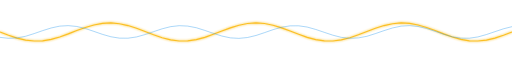
t = 0.00 s
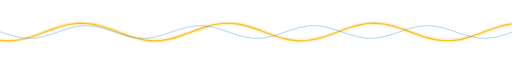
t = 0.97 s
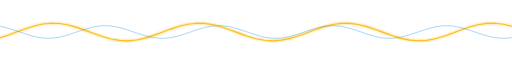
t = 1.93 s
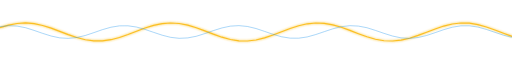
t = 2.90 s
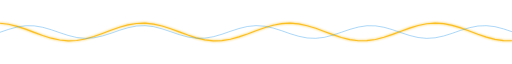
t = 3.87 s
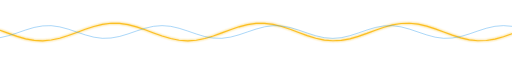
t = 4.83 s

The animated SVG that drew these frames (rendered in a browser with its animation timeline set to each time). Animation: 2 SMIL elements (animate=2); one cycle of 5.80 s, repeats indefinitely.

<svg xmlns="http://www.w3.org/2000/svg" width="900" height="50" viewBox="0 0 900 50"><defs><filter id="g" x="-30%" y="-30%" width="160%" height="160%"><feGaussianBlur stdDeviation="2" result="b"/><feMerge><feMergeNode in="b"/><feMergeNode in="SourceGraphic"/></feMerge></filter></defs><path d="M0,25.0L15,30.7L30,35.7L45,39.3L60,40.9L75,40.5L90,37.9L105,33.7L120,28.3L135,22.5L150,17.0L165,12.6L180,9.8L195,9.0L210,10.4L225,13.7L240,18.5L255,24.2L270,29.9L285,35.1L300,38.9L315,40.8L330,40.7L345,38.4L360,34.4L375,29.1L390,23.3L405,17.7L420,13.1L435,10.1L450,9.0L465,10.1L480,13.1L495,17.7L510,23.3L525,29.1L540,34.4L555,38.4L570,40.7L585,40.8L600,38.9L615,35.1L630,29.9L645,24.2L660,18.5L675,13.7L690,10.4L705,9.0L720,9.8L735,12.6L750,17.0L765,22.5L780,28.3L795,33.7L810,37.9L825,40.5L840,40.9L855,39.3L870,35.7L885,30.7L900,25.0" fill="none" stroke="#FBBF24" stroke-width="2" stroke-linecap="round" filter="url(#g)"><animate attributeName="d" values="M0,25.0L15,30.7L30,35.7L45,39.3L60,40.9L75,40.5L90,37.9L105,33.7L120,28.3L135,22.5L150,17.0L165,12.6L180,9.8L195,9.0L210,10.4L225,13.7L240,18.5L255,24.2L270,29.9L285,35.1L300,38.9L315,40.8L330,40.7L345,38.4L360,34.4L375,29.1L390,23.3L405,17.7L420,13.1L435,10.1L450,9.0L465,10.1L480,13.1L495,17.7L510,23.3L525,29.1L540,34.4L555,38.4L570,40.7L585,40.8L600,38.9L615,35.1L630,29.9L645,24.2L660,18.5L675,13.7L690,10.4L705,9.0L720,9.8L735,12.6L750,17.0L765,22.5L780,28.3L795,33.7L810,37.9L825,40.5L840,40.9L855,39.3L870,35.7L885,30.7L900,25.0;M0,33.0L15,37.4L30,40.2L45,41.0L60,39.6L75,36.3L90,31.5L105,25.8L120,20.1L135,14.9L150,11.1L165,9.2L180,9.3L195,11.6L210,15.6L225,20.9L240,26.7L255,32.3L270,36.9L285,39.9L300,41.0L315,39.9L330,36.9L345,32.3L360,26.7L375,20.9L390,15.6L405,11.6L420,9.3L435,9.2L450,11.1L465,14.9L480,20.1L495,25.8L510,31.5L525,36.3L540,39.6L555,41.0L570,40.2L585,37.4L600,33.0L615,27.5L630,21.7L645,16.3L660,12.1L675,9.5L690,9.1L705,10.7L720,14.3L735,19.3L750,25.0L765,30.7L780,35.7L795,39.3L810,40.9L825,40.5L840,37.9L855,33.7L870,28.3L885,22.5L900,17.0;M0,38.9L15,40.8L30,40.7L45,38.4L60,34.4L75,29.1L90,23.3L105,17.7L120,13.1L135,10.1L150,9.0L165,10.1L180,13.1L195,17.7L210,23.3L225,29.1L240,34.4L255,38.4L270,40.7L285,40.8L300,38.9L315,35.1L330,29.9L345,24.2L360,18.5L375,13.7L390,10.4L405,9.0L420,9.8L435,12.6L450,17.0L465,22.5L480,28.3L495,33.7L510,37.9L525,40.5L540,40.9L555,39.3L570,35.7L585,30.7L600,25.0L615,19.3L630,14.3L645,10.7L660,9.1L675,9.5L690,12.1L705,16.3L720,21.7L735,27.5L750,33.0L765,37.4L780,40.2L795,41.0L810,39.6L825,36.3L840,31.5L855,25.8L870,20.1L885,14.9L900,11.1;M0,41.0L15,39.9L30,36.9L45,32.3L60,26.7L75,20.9L90,15.6L105,11.6L120,9.3L135,9.2L150,11.1L165,14.9L180,20.1L195,25.8L210,31.5L225,36.3L240,39.6L255,41.0L270,40.2L285,37.4L300,33.0L315,27.5L330,21.7L345,16.3L360,12.1L375,9.5L390,9.1L405,10.7L420,14.3L435,19.3L450,25.0L465,30.7L480,35.7L495,39.3L510,40.9L525,40.5L540,37.9L555,33.7L570,28.3L585,22.5L600,17.0L615,12.6L630,9.8L645,9.0L660,10.4L675,13.7L690,18.5L705,24.2L720,29.9L735,35.1L750,38.9L765,40.8L780,40.7L795,38.4L810,34.4L825,29.1L840,23.3L855,17.7L870,13.1L885,10.1L900,9.0;M0,38.9L15,35.1L30,29.9L45,24.2L60,18.5L75,13.7L90,10.4L105,9.0L120,9.8L135,12.6L150,17.0L165,22.5L180,28.3L195,33.7L210,37.9L225,40.5L240,40.9L255,39.3L270,35.7L285,30.7L300,25.0L315,19.3L330,14.3L345,10.7L360,9.1L375,9.5L390,12.1L405,16.3L420,21.7L435,27.5L450,33.0L465,37.4L480,40.2L495,41.0L510,39.6L525,36.3L540,31.5L555,25.8L570,20.1L585,14.9L600,11.1L615,9.2L630,9.3L645,11.6L660,15.6L675,20.9L690,26.7L705,32.3L720,36.9L735,39.9L750,41.0L765,39.9L780,36.9L795,32.3L810,26.7L825,20.9L840,15.6L855,11.6L870,9.3L885,9.2L900,11.1;M0,33.0L15,27.5L30,21.7L45,16.3L60,12.1L75,9.5L90,9.1L105,10.7L120,14.3L135,19.3L150,25.0L165,30.7L180,35.7L195,39.3L210,40.9L225,40.5L240,37.9L255,33.7L270,28.3L285,22.5L300,17.0L315,12.6L330,9.8L345,9.0L360,10.4L375,13.7L390,18.5L405,24.2L420,29.9L435,35.1L450,38.9L465,40.8L480,40.7L495,38.4L510,34.4L525,29.1L540,23.3L555,17.7L570,13.1L585,10.1L600,9.0L615,10.1L630,13.1L645,17.7L660,23.3L675,29.1L690,34.4L705,38.4L720,40.7L735,40.8L750,38.9L765,35.1L780,29.9L795,24.2L810,18.5L825,13.7L840,10.4L855,9.0L870,9.8L885,12.6L900,17.0;M0,25.0L15,19.3L30,14.3L45,10.7L60,9.1L75,9.5L90,12.1L105,16.3L120,21.7L135,27.5L150,33.0L165,37.4L180,40.2L195,41.0L210,39.6L225,36.3L240,31.5L255,25.8L270,20.1L285,14.9L300,11.1L315,9.2L330,9.3L345,11.6L360,15.6L375,20.9L390,26.7L405,32.3L420,36.9L435,39.9L450,41.0L465,39.9L480,36.9L495,32.3L510,26.7L525,20.9L540,15.6L555,11.6L570,9.3L585,9.2L600,11.1L615,14.9L630,20.1L645,25.8L660,31.5L675,36.3L690,39.6L705,41.0L720,40.2L735,37.4L750,33.0L765,27.5L780,21.7L795,16.3L810,12.1L825,9.5L840,9.1L855,10.7L870,14.3L885,19.3L900,25.0;M0,17.0L15,12.6L30,9.8L45,9.0L60,10.4L75,13.7L90,18.5L105,24.2L120,29.9L135,35.1L150,38.9L165,40.8L180,40.7L195,38.4L210,34.4L225,29.1L240,23.3L255,17.7L270,13.1L285,10.1L300,9.0L315,10.1L330,13.1L345,17.7L360,23.3L375,29.1L390,34.4L405,38.4L420,40.7L435,40.8L450,38.9L465,35.1L480,29.9L495,24.2L510,18.5L525,13.7L540,10.4L555,9.0L570,9.8L585,12.6L600,17.0L615,22.5L630,28.3L645,33.7L660,37.9L675,40.5L690,40.9L705,39.3L720,35.7L735,30.7L750,25.0L765,19.3L780,14.3L795,10.7L810,9.1L825,9.5L840,12.1L855,16.3L870,21.7L885,27.5L900,33.0;M0,11.1L15,9.2L30,9.3L45,11.6L60,15.6L75,20.9L90,26.7L105,32.3L120,36.9L135,39.9L150,41.0L165,39.9L180,36.9L195,32.3L210,26.7L225,20.9L240,15.6L255,11.6L270,9.3L285,9.2L300,11.1L315,14.9L330,20.1L345,25.8L360,31.5L375,36.3L390,39.6L405,41.0L420,40.2L435,37.4L450,33.0L465,27.5L480,21.7L495,16.3L510,12.1L525,9.5L540,9.1L555,10.7L570,14.3L585,19.3L600,25.0L615,30.7L630,35.7L645,39.3L660,40.9L675,40.5L690,37.9L705,33.7L720,28.3L735,22.5L750,17.0L765,12.6L780,9.8L795,9.0L810,10.4L825,13.7L840,18.5L855,24.2L870,29.9L885,35.1L900,38.9;M0,9.0L15,10.1L30,13.1L45,17.7L60,23.3L75,29.1L90,34.4L105,38.4L120,40.7L135,40.8L150,38.9L165,35.1L180,29.9L195,24.2L210,18.5L225,13.7L240,10.4L255,9.0L270,9.8L285,12.6L300,17.0L315,22.5L330,28.3L345,33.7L360,37.9L375,40.5L390,40.9L405,39.3L420,35.7L435,30.7L450,25.0L465,19.3L480,14.3L495,10.7L510,9.1L525,9.5L540,12.1L555,16.3L570,21.7L585,27.5L600,33.0L615,37.4L630,40.2L645,41.0L660,39.6L675,36.3L690,31.5L705,25.8L720,20.1L735,14.9L750,11.1L765,9.2L780,9.3L795,11.6L810,15.6L825,20.9L840,26.7L855,32.3L870,36.9L885,39.9L900,41.0;M0,11.1L15,14.9L30,20.1L45,25.8L60,31.5L75,36.3L90,39.6L105,41.0L120,40.2L135,37.4L150,33.0L165,27.5L180,21.7L195,16.3L210,12.1L225,9.5L240,9.1L255,10.7L270,14.3L285,19.3L300,25.0L315,30.7L330,35.7L345,39.3L360,40.9L375,40.5L390,37.9L405,33.7L420,28.3L435,22.5L450,17.0L465,12.6L480,9.8L495,9.0L510,10.4L525,13.7L540,18.5L555,24.2L570,29.9L585,35.1L600,38.9L615,40.8L630,40.7L645,38.4L660,34.4L675,29.1L690,23.3L705,17.7L720,13.1L735,10.1L750,9.0L765,10.1L780,13.1L795,17.7L810,23.3L825,29.1L840,34.4L855,38.4L870,40.7L885,40.8L900,38.9;M0,17.0L15,22.5L30,28.3L45,33.7L60,37.9L75,40.5L90,40.9L105,39.3L120,35.7L135,30.7L150,25.0L165,19.3L180,14.3L195,10.7L210,9.1L225,9.5L240,12.1L255,16.3L270,21.7L285,27.5L300,33.0L315,37.4L330,40.2L345,41.0L360,39.6L375,36.3L390,31.5L405,25.8L420,20.1L435,14.9L450,11.1L465,9.2L480,9.3L495,11.6L510,15.6L525,20.9L540,26.7L555,32.3L570,36.9L585,39.9L600,41.0L615,39.9L630,36.9L645,32.3L660,26.7L675,20.9L690,15.6L705,11.6L720,9.3L735,9.2L750,11.1L765,14.9L780,20.1L795,25.8L810,31.5L825,36.3L840,39.6L855,41.0L870,40.2L885,37.4L900,33.0;M0,25.0L15,30.7L30,35.7L45,39.3L60,40.9L75,40.5L90,37.9L105,33.7L120,28.3L135,22.5L150,17.0L165,12.6L180,9.8L195,9.0L210,10.4L225,13.7L240,18.5L255,24.2L270,29.9L285,35.1L300,38.9L315,40.8L330,40.7L345,38.4L360,34.4L375,29.1L390,23.3L405,17.7L420,13.1L435,10.1L450,9.0L465,10.1L480,13.1L495,17.7L510,23.3L525,29.1L540,34.4L555,38.4L570,40.7L585,40.8L600,38.9L615,35.1L630,29.9L645,24.2L660,18.5L675,13.7L690,10.4L705,9.0L720,9.8L735,12.6L750,17.0L765,22.5L780,28.3L795,33.7L810,37.9L825,40.5L840,40.9L855,39.3L870,35.7L885,30.7L900,25.0" dur="5.0s" repeatCount="indefinite"/></path><path d="M0,34.4L15,36.1L30,35.4L45,32.5L60,27.8L75,22.6L90,17.9L105,14.7L120,13.8L135,15.3L150,18.9L165,23.9L180,29.1L195,33.4L210,35.8L225,35.9L240,33.7L255,29.5L270,24.4L285,19.4L300,15.6L315,13.9L330,14.6L345,17.5L360,22.2L375,27.4L390,32.1L405,35.3L420,36.2L435,34.7L450,31.1L465,26.1L480,20.9L495,16.6L510,14.2L525,14.1L540,16.3L555,20.5L570,25.6L585,30.6L600,34.4L615,36.1L630,35.4L645,32.5L660,27.8L675,22.6L690,17.9L705,14.7L720,13.8L735,15.3L750,18.9L765,23.9L780,29.1L795,33.4L810,35.8L825,35.9L840,33.7L855,29.5L870,24.4L885,19.4L900,15.6" fill="none" stroke="#2496ED" stroke-opacity=".45" stroke-width="1.5"><animate attributeName="d" values="M0,34.4L15,36.1L30,35.4L45,32.5L60,27.8L75,22.6L90,17.9L105,14.7L120,13.8L135,15.3L150,18.9L165,23.9L180,29.1L195,33.4L210,35.8L225,35.9L240,33.7L255,29.5L270,24.4L285,19.4L300,15.6L315,13.9L330,14.6L345,17.5L360,22.2L375,27.4L390,32.1L405,35.3L420,36.2L435,34.7L450,31.1L465,26.1L480,20.9L495,16.6L510,14.2L525,14.1L540,16.3L555,20.5L570,25.6L585,30.6L600,34.4L615,36.1L630,35.4L645,32.5L660,27.8L675,22.6L690,17.9L705,14.7L720,13.8L735,15.3L750,18.9L765,23.9L780,29.1L795,33.4L810,35.8L825,35.9L840,33.7L855,29.5L870,24.4L885,19.4L900,15.6;M0,30.1L15,34.1L30,36.1L45,35.6L60,32.9L75,28.4L90,23.2L105,18.4L120,15.0L135,13.8L150,15.0L165,18.5L180,23.3L195,28.5L210,33.0L225,35.7L240,36.1L255,34.0L270,30.0L285,24.9L300,19.9L315,15.9L330,13.9L345,14.4L360,17.1L375,21.6L390,26.8L405,31.6L420,35.0L435,36.2L450,35.0L465,31.5L480,26.7L495,21.5L510,17.0L525,14.3L540,13.9L555,16.0L570,20.0L585,25.1L600,30.1L615,34.1L630,36.1L645,35.6L660,32.9L675,28.4L690,23.2L705,18.4L720,15.0L735,13.8L750,15.0L765,18.5L780,23.3L795,28.5L810,33.0L825,35.7L840,36.1L855,34.0L870,30.0L885,24.9L900,19.9;M0,24.5L15,29.6L30,33.7L45,36.0L60,35.8L75,33.3L90,29.0L105,23.8L120,18.9L135,15.3L150,13.8L165,14.8L180,18.0L195,22.7L210,28.0L225,32.5L240,35.5L255,36.1L270,34.4L285,30.5L300,25.5L315,20.4L330,16.3L345,14.0L360,14.2L375,16.7L390,21.0L405,26.2L420,31.1L435,34.7L450,36.2L465,35.2L480,32.0L495,27.3L510,22.0L525,17.5L540,14.5L555,13.9L570,15.6L585,19.5L600,24.5L615,29.6L630,33.7L645,36.0L660,35.8L675,33.3L690,29.0L705,23.8L720,18.9L735,15.3L750,13.8L765,14.8L780,18.0L795,22.7L810,28.0L825,32.5L840,35.5L855,36.1L870,34.4L885,30.5L900,25.5;M0,18.9L15,23.9L30,29.1L45,33.4L60,35.8L75,35.9L90,33.7L105,29.5L120,24.4L135,19.4L150,15.6L165,13.9L180,14.6L195,17.5L210,22.2L225,27.4L240,32.1L255,35.3L270,36.2L285,34.7L300,31.1L315,26.1L330,20.9L345,16.6L360,14.2L375,14.1L390,16.3L405,20.5L420,25.6L435,30.6L450,34.4L465,36.1L480,35.4L495,32.5L510,27.8L525,22.6L540,17.9L555,14.7L570,13.8L585,15.3L600,18.9L615,23.9L630,29.1L645,33.4L660,35.8L675,35.9L690,33.7L705,29.5L720,24.4L735,19.4L750,15.6L765,13.9L780,14.6L795,17.5L810,22.2L825,27.4L840,32.1L855,35.3L870,36.2L885,34.7L900,31.1;M0,15.0L15,18.5L30,23.3L45,28.5L60,33.0L75,35.7L90,36.1L105,34.0L120,30.0L135,24.9L150,19.9L165,15.9L180,13.9L195,14.4L210,17.1L225,21.6L240,26.8L255,31.6L270,35.0L285,36.2L300,35.0L315,31.5L330,26.7L345,21.5L360,17.0L375,14.3L390,13.9L405,16.0L420,20.0L435,25.1L450,30.1L465,34.1L480,36.1L495,35.6L510,32.9L525,28.4L540,23.2L555,18.4L570,15.0L585,13.8L600,15.0L615,18.5L630,23.3L645,28.5L660,33.0L675,35.7L690,36.1L705,34.0L720,30.0L735,24.9L750,19.9L765,15.9L780,13.9L795,14.4L810,17.1L825,21.6L840,26.8L855,31.6L870,35.0L885,36.2L900,35.0;M0,13.8L15,14.8L30,18.0L45,22.7L60,28.0L75,32.5L90,35.5L105,36.1L120,34.4L135,30.5L150,25.5L165,20.4L180,16.3L195,14.0L210,14.2L225,16.7L240,21.0L255,26.2L270,31.1L285,34.7L300,36.2L315,35.2L330,32.0L345,27.3L360,22.0L375,17.5L390,14.5L405,13.9L420,15.6L435,19.5L450,24.5L465,29.6L480,33.7L495,36.0L510,35.8L525,33.3L540,29.0L555,23.8L570,18.9L585,15.3L600,13.8L615,14.8L630,18.0L645,22.7L660,28.0L675,32.5L690,35.5L705,36.1L720,34.4L735,30.5L750,25.5L765,20.4L780,16.3L795,14.0L810,14.2L825,16.7L840,21.0L855,26.2L870,31.1L885,34.7L900,36.2;M0,15.6L15,13.9L30,14.6L45,17.5L60,22.2L75,27.4L90,32.1L105,35.3L120,36.2L135,34.7L150,31.1L165,26.1L180,20.9L195,16.6L210,14.2L225,14.1L240,16.3L255,20.5L270,25.6L285,30.6L300,34.4L315,36.1L330,35.4L345,32.5L360,27.8L375,22.6L390,17.9L405,14.7L420,13.8L435,15.3L450,18.9L465,23.9L480,29.1L495,33.4L510,35.8L525,35.9L540,33.7L555,29.5L570,24.4L585,19.4L600,15.6L615,13.9L630,14.6L645,17.5L660,22.2L675,27.4L690,32.1L705,35.3L720,36.2L735,34.7L750,31.1L765,26.1L780,20.9L795,16.6L810,14.2L825,14.1L840,16.3L855,20.5L870,25.6L885,30.6L900,34.4;M0,19.9L15,15.9L30,13.9L45,14.4L60,17.1L75,21.6L90,26.8L105,31.6L120,35.0L135,36.2L150,35.0L165,31.5L180,26.7L195,21.5L210,17.0L225,14.3L240,13.9L255,16.0L270,20.0L285,25.1L300,30.1L315,34.1L330,36.1L345,35.6L360,32.9L375,28.4L390,23.2L405,18.4L420,15.0L435,13.8L450,15.0L465,18.5L480,23.3L495,28.5L510,33.0L525,35.7L540,36.1L555,34.0L570,30.0L585,24.9L600,19.9L615,15.9L630,13.9L645,14.4L660,17.1L675,21.6L690,26.8L705,31.6L720,35.0L735,36.2L750,35.0L765,31.5L780,26.7L795,21.5L810,17.0L825,14.3L840,13.9L855,16.0L870,20.0L885,25.1L900,30.1;M0,25.5L15,20.4L30,16.3L45,14.0L60,14.2L75,16.7L90,21.0L105,26.2L120,31.1L135,34.7L150,36.2L165,35.2L180,32.0L195,27.3L210,22.0L225,17.5L240,14.5L255,13.9L270,15.6L285,19.5L300,24.5L315,29.6L330,33.7L345,36.0L360,35.8L375,33.3L390,29.0L405,23.8L420,18.9L435,15.3L450,13.8L465,14.8L480,18.0L495,22.7L510,28.0L525,32.5L540,35.5L555,36.1L570,34.4L585,30.5L600,25.5L615,20.4L630,16.3L645,14.0L660,14.2L675,16.7L690,21.0L705,26.2L720,31.1L735,34.7L750,36.2L765,35.2L780,32.0L795,27.3L810,22.0L825,17.5L840,14.5L855,13.9L870,15.6L885,19.5L900,24.5;M0,31.1L15,26.1L30,20.9L45,16.6L60,14.2L75,14.1L90,16.3L105,20.5L120,25.6L135,30.6L150,34.4L165,36.1L180,35.4L195,32.5L210,27.8L225,22.6L240,17.9L255,14.7L270,13.8L285,15.3L300,18.9L315,23.9L330,29.1L345,33.4L360,35.8L375,35.9L390,33.7L405,29.5L420,24.4L435,19.4L450,15.6L465,13.9L480,14.6L495,17.5L510,22.2L525,27.4L540,32.1L555,35.3L570,36.2L585,34.7L600,31.1L615,26.1L630,20.9L645,16.6L660,14.2L675,14.1L690,16.3L705,20.5L720,25.6L735,30.6L750,34.4L765,36.1L780,35.4L795,32.5L810,27.8L825,22.6L840,17.9L855,14.7L870,13.8L885,15.3L900,18.9;M0,35.0L15,31.5L30,26.7L45,21.5L60,17.0L75,14.3L90,13.9L105,16.0L120,20.0L135,25.1L150,30.1L165,34.1L180,36.1L195,35.6L210,32.9L225,28.4L240,23.2L255,18.4L270,15.0L285,13.8L300,15.0L315,18.5L330,23.3L345,28.5L360,33.0L375,35.7L390,36.1L405,34.0L420,30.0L435,24.9L450,19.9L465,15.9L480,13.9L495,14.4L510,17.1L525,21.6L540,26.8L555,31.6L570,35.0L585,36.2L600,35.0L615,31.5L630,26.7L645,21.5L660,17.0L675,14.3L690,13.9L705,16.0L720,20.0L735,25.1L750,30.1L765,34.1L780,36.1L795,35.6L810,32.9L825,28.4L840,23.2L855,18.4L870,15.0L885,13.8L900,15.0;M0,36.2L15,35.2L30,32.0L45,27.3L60,22.0L75,17.5L90,14.5L105,13.9L120,15.6L135,19.5L150,24.5L165,29.6L180,33.7L195,36.0L210,35.8L225,33.3L240,29.0L255,23.8L270,18.9L285,15.3L300,13.8L315,14.8L330,18.0L345,22.7L360,28.0L375,32.5L390,35.5L405,36.1L420,34.4L435,30.5L450,25.5L465,20.4L480,16.3L495,14.0L510,14.2L525,16.7L540,21.0L555,26.2L570,31.1L585,34.7L600,36.2L615,35.2L630,32.0L645,27.3L660,22.0L675,17.5L690,14.5L705,13.9L720,15.6L735,19.5L750,24.5L765,29.6L780,33.7L795,36.0L810,35.8L825,33.3L840,29.0L855,23.8L870,18.9L885,15.3L900,13.8;M0,34.4L15,36.1L30,35.4L45,32.5L60,27.8L75,22.6L90,17.9L105,14.7L120,13.8L135,15.3L150,18.9L165,23.9L180,29.1L195,33.4L210,35.8L225,35.9L240,33.7L255,29.5L270,24.4L285,19.4L300,15.6L315,13.9L330,14.6L345,17.5L360,22.2L375,27.4L390,32.1L405,35.3L420,36.2L435,34.7L450,31.1L465,26.1L480,20.9L495,16.6L510,14.2L525,14.1L540,16.3L555,20.5L570,25.6L585,30.6L600,34.4L615,36.1L630,35.4L645,32.5L660,27.8L675,22.6L690,17.9L705,14.7L720,13.8L735,15.3L750,18.9L765,23.9L780,29.1L795,33.4L810,35.8L825,35.9L840,33.7L855,29.5L870,24.4L885,19.4L900,15.6" dur="5.8s" repeatCount="indefinite"/></path></svg>
